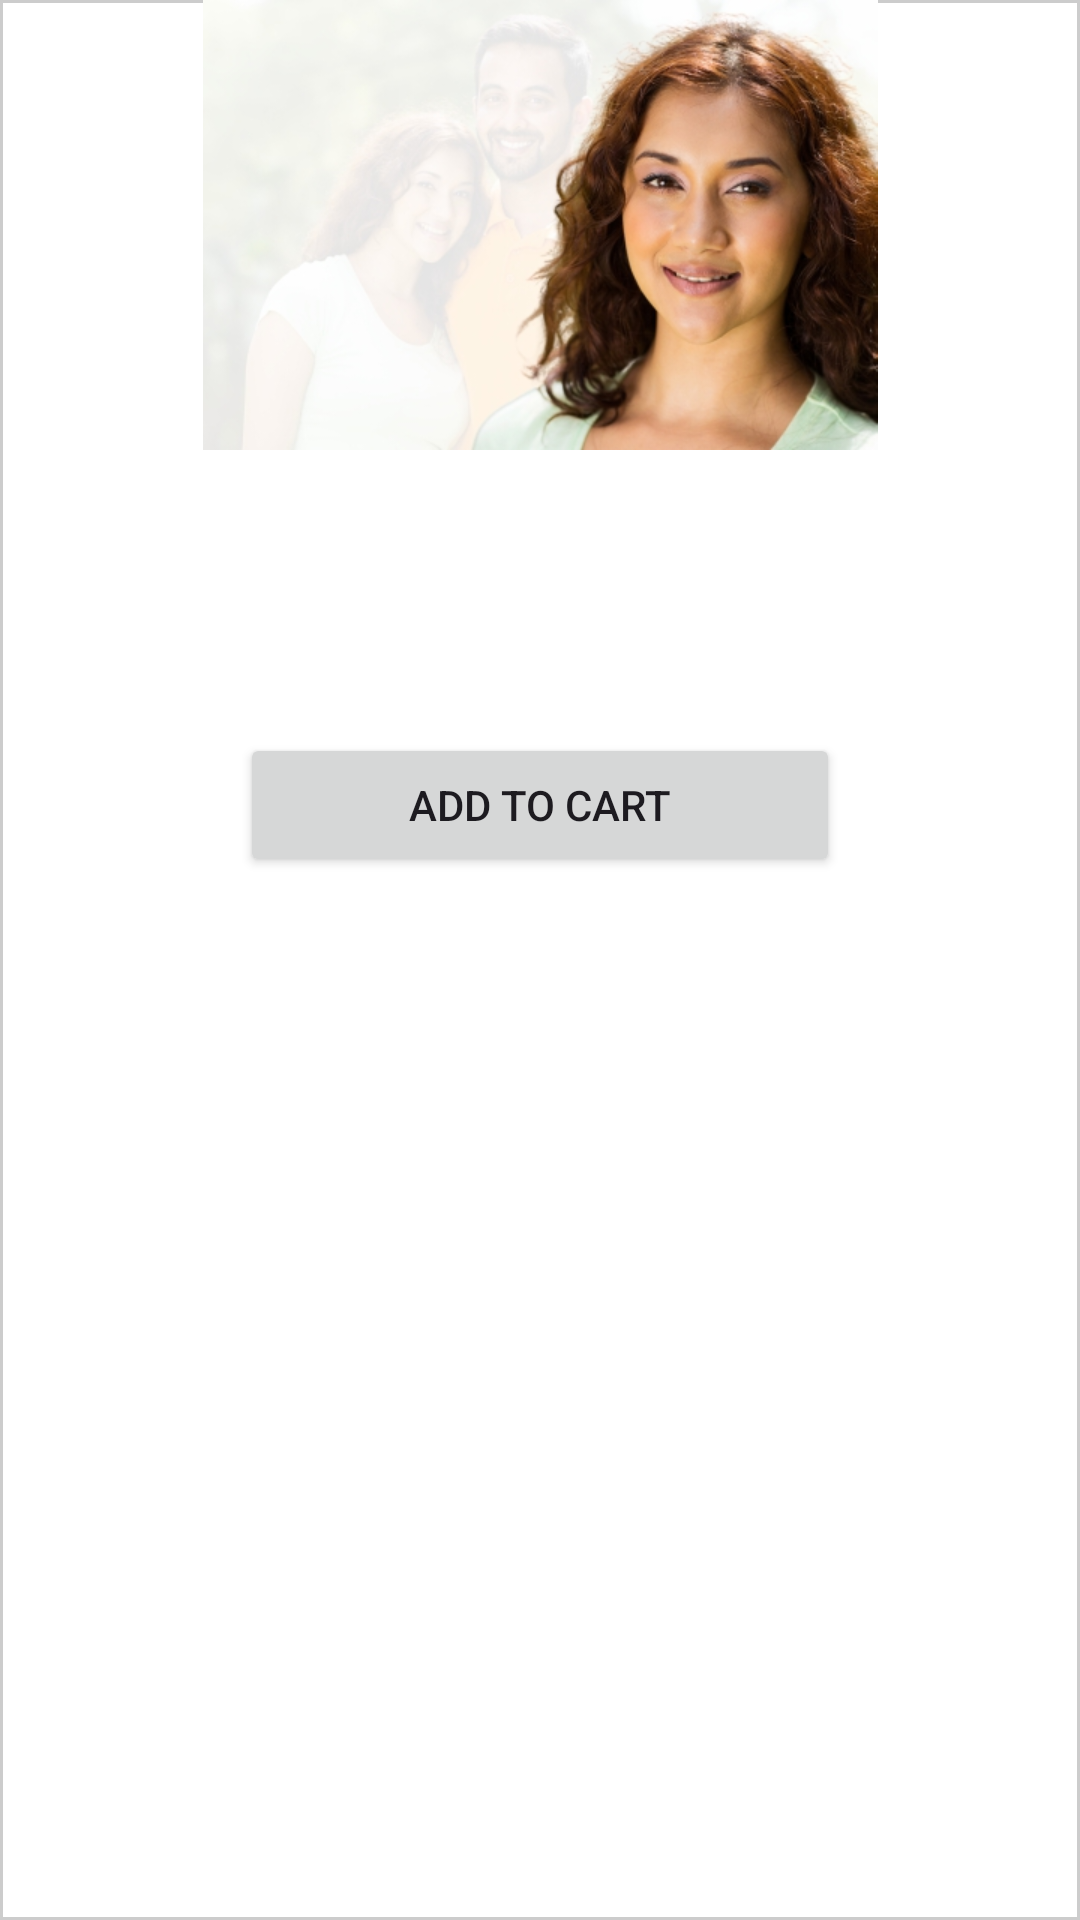

Reconstruct the res/layout file that produces this screen, plus the resources it refers to.
<!-- AndroidManifest.xml: application theme Theme.MSPathologyLab -->
<!-- res/layout/card_item_layout.xml -->
<?xml version="1.0" encoding="utf-8"?>
<RelativeLayout xmlns:android="http://schemas.android.com/apk/res/android"
    android:layout_width="300dp"
    android:layout_height="wrap_content"
    android:background="@drawable/card_background"
    android:elevation="8dp">

    <ImageView
        android:id="@+id/cardImageView"
        android:src="@drawable/truhealth_vital"
        android:layout_width="match_parent"
        android:layout_height="150dp"
        android:adjustViewBounds="true"
        android:scaleType="fitCenter" />

    <TextView
        android:id="@+id/titleTextView"
        android:layout_width="wrap_content"
        android:layout_height="wrap_content"
        android:layout_below="@id/cardImageView"
        android:layout_marginTop="8dp"
        android:textStyle="bold"
        android:layout_marginStart="16dp"
        android:textColor="@android:color/black"
        android:textSize="20sp" />

    <TextView
        android:id="@+id/subtitleTextView"
        android:layout_width="wrap_content"
        android:layout_height="wrap_content"
        android:layout_below="@id/titleTextView"
        android:layout_marginTop="4dp"
        android:layout_marginStart="16dp"
        android:textColor="@android:color/darker_gray"
        android:textSize="16sp" />

    <TextView
        android:id="@+id/priceTextView"
        android:layout_width="wrap_content"
        android:layout_height="wrap_content"
        android:layout_below="@id/subtitleTextView"
        android:layout_marginTop="4dp"
        android:layout_marginStart="16dp"
        android:textColor="@android:color/black"
        android:textSize="16sp" />

    <Button
        android:id="@+id/addToCartButton"
        android:layout_width="200dp"
        android:layout_height="wrap_content"
        android:layout_below="@id/priceTextView"
        android:layout_marginTop="8dp"
        android:layout_marginBottom="2dp"
        android:layout_marginStart="16dp"
        android:layout_centerHorizontal="true"
        android:text="Add to Cart" />

</RelativeLayout>
<!-- resources referenced by this layout -->
<resources>
  <!-- drawable card_background (drawable) -->
  <?xml version="1.0" encoding="utf-8"?>
  <shape xmlns:android="http://schemas.android.com/apk/res/android">
      <solid android:color="#FFFFFF" />
      <corners android:radius="0dp" />
      <stroke
          android:width="1dp"
          android:color="#CCCCCC" />
  </shape>
  <!-- drawable truhealth_vital: jpg bitmap (drawable, 89837 bytes) -->
  <style name="Theme.MSPathologyLab" parent="Base.Theme.MSPathologyLab" />
  <style name="Base.Theme.MSPathologyLab" parent="Theme.Material3.DayNight.NoActionBar">
          
          <item name="colorPrimary">@color/Green</item>
          <item name="colorPrimaryVariant">@color/lavender</item>
          <item name="colorOnPrimary">@color/white</item>
          
          <item name="colorSecondary">@color/teal_200</item>
          <item name="colorSecondaryVariant">@color/teal_700</item>
          <item name="colorOnSecondary">@color/black</item>
          
          <item name="android:statusBarColor">?attr/colorPrimaryVariant</item>
          
          <item name="android:windowAnimationStyle">@style/CustomActivityAnimation</item>
      </style>
  <color name="Green">#00984b</color>
  <color name="lavender">#8692f7</color>
  <color name="white">#FFFFFFFF</color>
  <color name="teal_200">#FF03DAC5</color>
  <color name="teal_700">#FF018786</color>
  <color name="black">#FF000000</color>
  <style name="CustomActivityAnimation" parent="@android:style/Animation.Activity">
          <item name="android:activityOpenEnterAnimation">@anim/slide_in_right</item>
          <item name="android:activityOpenExitAnimation">@anim/slide_out_left</item>
      </style>
</resources>
